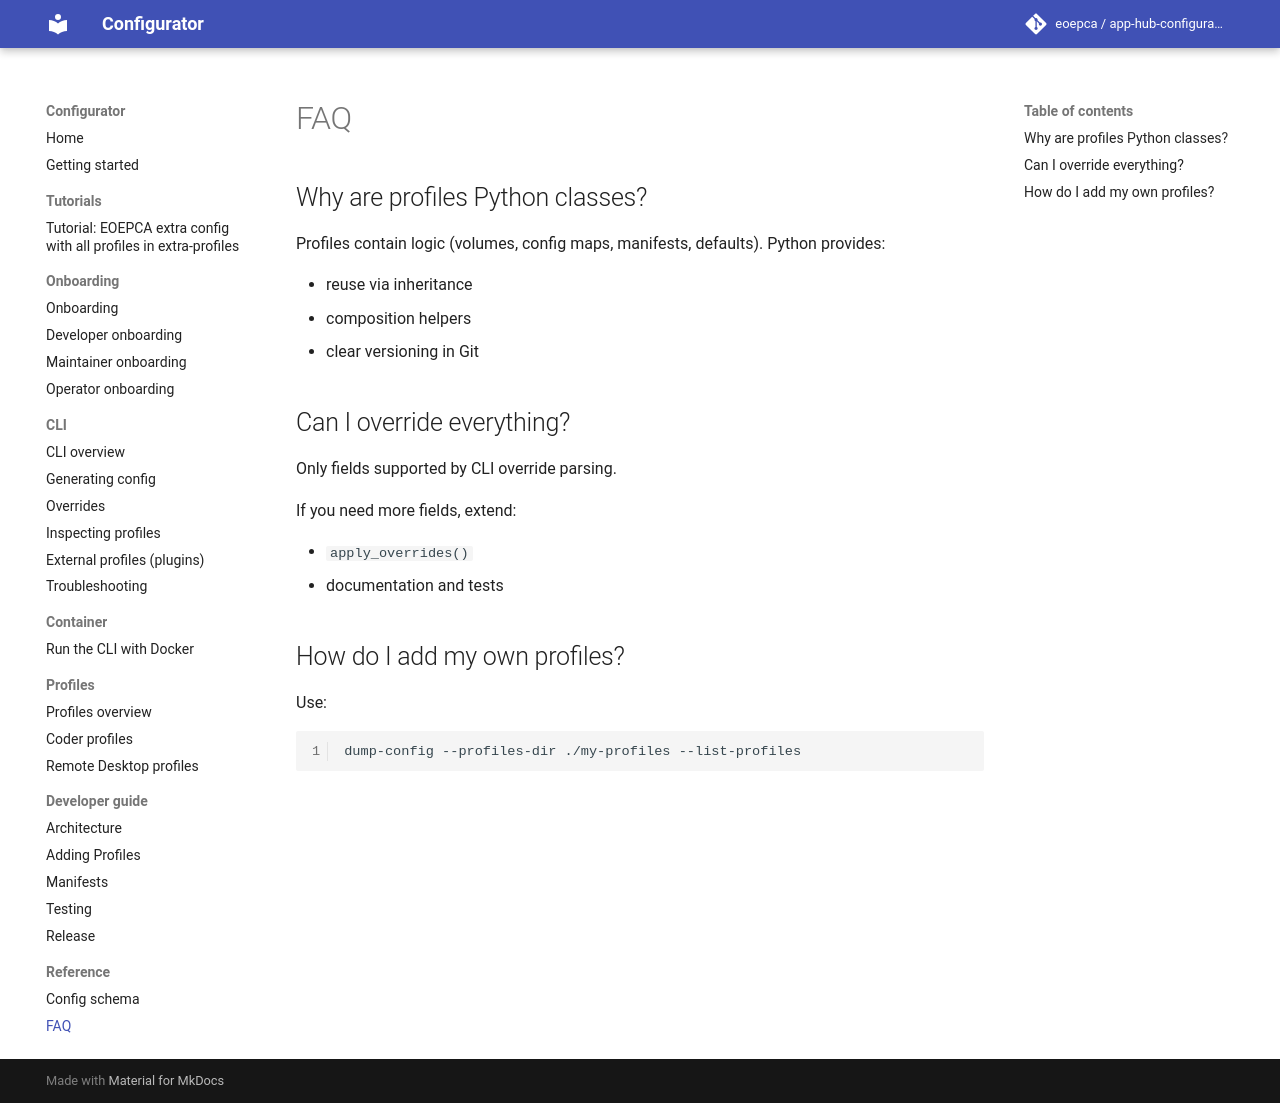

repository: EOEPCA/app-hub-configurator · page: reference/faq/index.html · generator: mkdocs

# FAQ

## Why are profiles Python classes?

Profiles contain logic (volumes, config maps, manifests, defaults). Python provides:

- reuse via inheritance
- composition helpers
- clear versioning in Git

## Can I override everything?

Only fields supported by CLI override parsing.

If you need more fields, extend:

- `apply_overrides()`
- documentation and tests

## How do I add my own profiles?

Use:

```bash
dump-config --profiles-dir ./my-profiles --list-profiles
```
